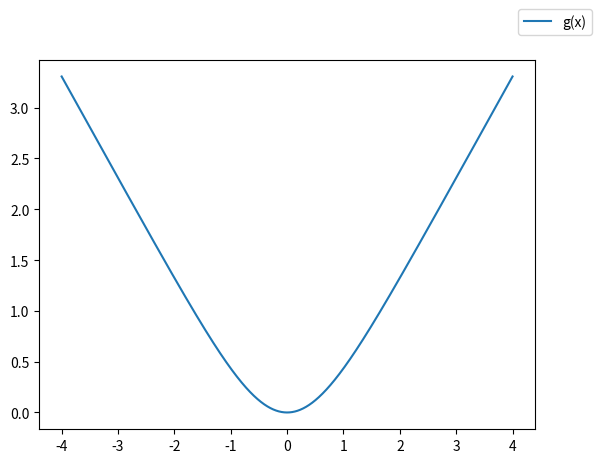

The matplotlib source for this figure:
#!/usr/bin/env python
import string
import numpy as np
from math import *
from collections import namedtuple
from operator import itemgetter
import matplotlib.pyplot as plt
from numpy.linalg import inv

x = np.linspace(-4,4,10000,endpoint=True)
g = 0.0
for i in range(1,11):
	g += np.log(np.cosh(x+(1/np.sqrt((i*i)+1))))
g = g/10.0

a= np.log(np.cosh(x))
plt.plot(x,a, label="g(x)")
plt.legend(bbox_to_anchor=(1, 1), bbox_transform=plt.gcf().transFigure)
plt.show()